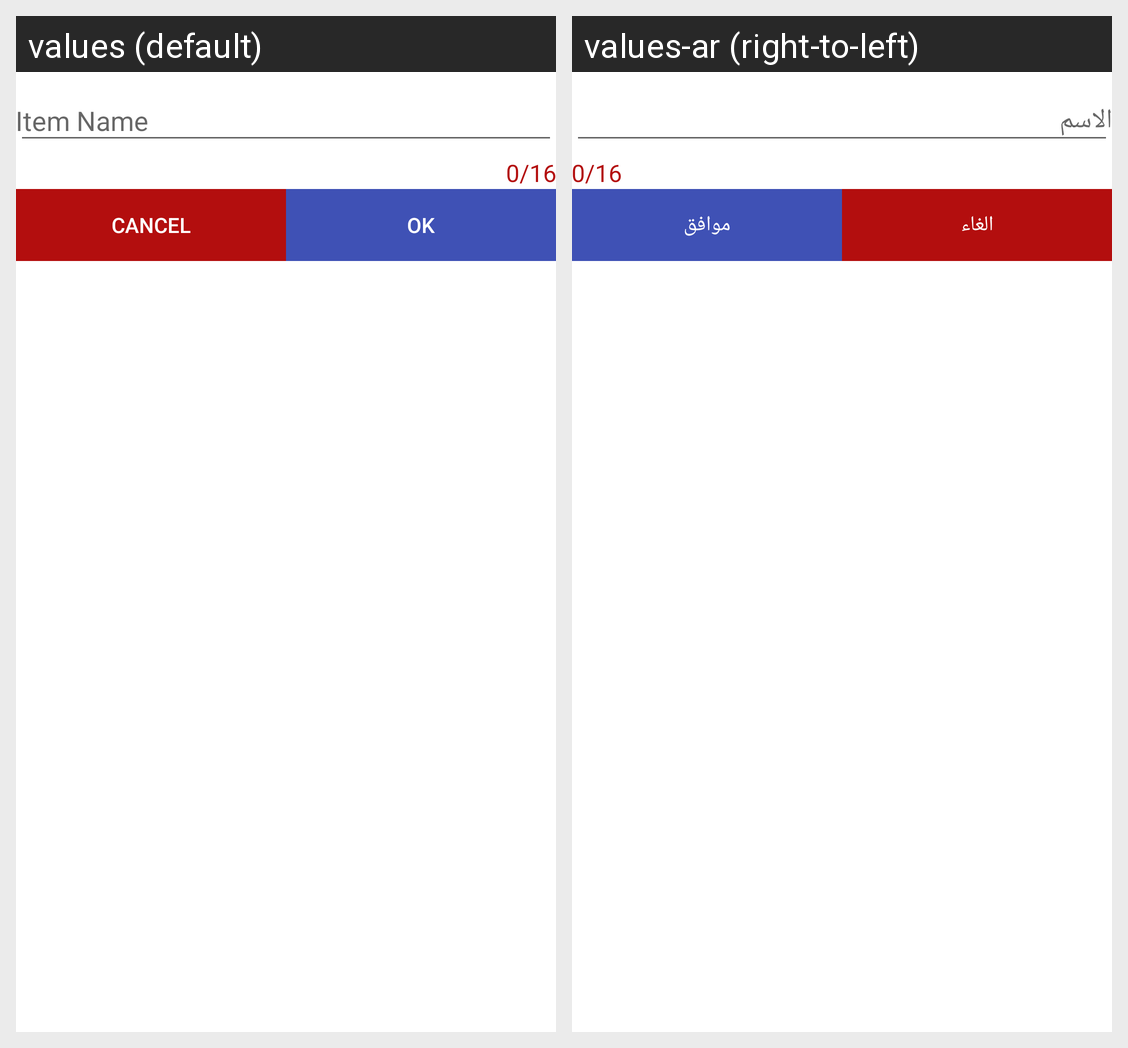

This grid shows one Android layout under two languages. Give, for every string resource on the screen, its name, the default text and each shown locale's text.
Android screen res/layout/add_item.xml rendered under 2 locales, left to right: values (default), values-ar (right-to-left). Device: Nexus 5 (rendered at 1080×1920; each locale shown at half size, 540×960, under a caption strip naming it); theme AppTheme.
Strings drawn on this screen, with the default value and each locale's value (text and hints the layout hard-codes, and strings that could not be matched under every locale, appear in the picture but are not listed):

buttonCancel
  values: Cancel
  values-ar: الغاء

buttonOk
  values: OK
  values-ar: موافق
